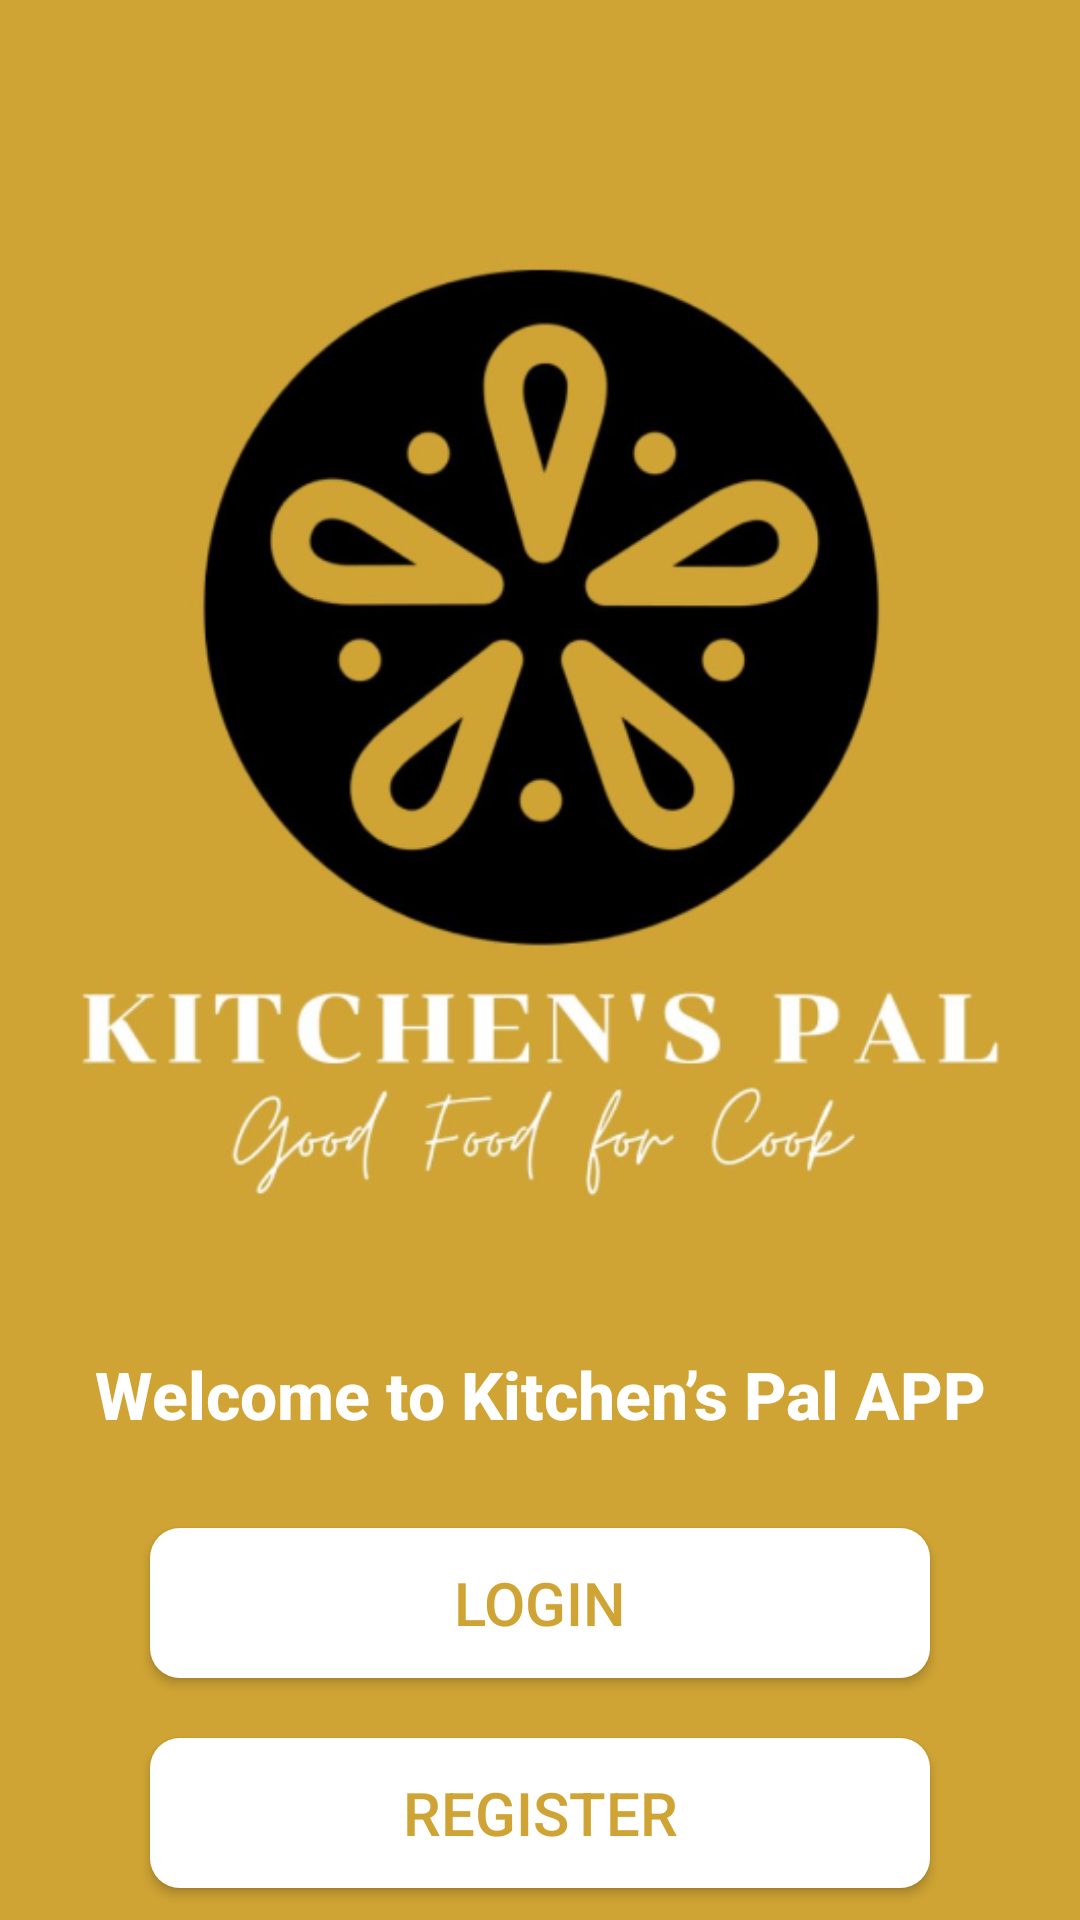

Produce the Android XML layout that renders to this screen, including the resource entries it uses.
<!-- AndroidManifest.xml: application theme Theme.MyApplication -->
<!-- res/layout/activity_start.xml -->
<?xml version="1.0" encoding="utf-8"?>
<androidx.constraintlayout.widget.ConstraintLayout xmlns:android="http://schemas.android.com/apk/res/android"
    xmlns:app="http://schemas.android.com/apk/res-auto"
    xmlns:tools="http://schemas.android.com/tools"
    android:layout_width="match_parent"
    android:layout_height="match_parent"
    android:background="@color/background"
    tools:context=".ui.StartActivity">

    <ImageView
        android:id="@+id/imageView"
        android:layout_width="400dp"
        android:layout_height="400dp"
        android:src="@drawable/logo"
        android:layout_marginTop="50dp"
        app:layout_constraintEnd_toEndOf="parent"
        app:layout_constraintStart_toStartOf="parent"
        app:layout_constraintTop_toTopOf="parent" />

    <TextView
        android:id="@+id/textView"
        android:layout_width="match_parent"
        android:layout_height="wrap_content"
        android:fontFamily="sans-serif-medium"
        android:text="Welcome to Kitchen’s Pal APP"
        android:textAlignment="center"
        android:textColor="@color/white"
        android:textSize="22dp"
        android:textStyle="bold"
        app:layout_constraintTop_toBottomOf="@+id/imageView" />

    <androidx.appcompat.widget.AppCompatButton
        android:id="@+id/Login"
        android:layout_width="match_parent"
        android:layout_height="50dp"
        android:layout_marginStart="50dp"
        android:layout_marginTop="30dp"
        android:layout_marginEnd="50dp"
        android:background="@drawable/bg_corner"
        android:elevation="5dp"
        android:gravity="center_vertical"
        android:text="Login"
        android:textAlignment="center"
        android:textColor="@color/background"
        android:textSize="20dp"
        app:layout_constraintEnd_toEndOf="parent"
        app:layout_constraintStart_toStartOf="parent"
        app:layout_constraintTop_toBottomOf="@+id/textView"
        tools:ignore="RtlCompat" />

    <androidx.appcompat.widget.AppCompatButton
        android:id="@+id/Register"
        android:layout_width="match_parent"
        android:layout_height="50dp"
        android:layout_marginTop="20dp"
        android:layout_marginStart="50dp"
        android:layout_marginEnd="50dp"
        android:background="@drawable/bg_corner"
        android:gravity="center_vertical"
        android:text="Register"
        android:textAlignment="center"
        android:textColor="@color/background"
        android:textSize="20dp"
        android:elevation="5dp"
        app:layout_constraintEnd_toEndOf="parent"
        app:layout_constraintHorizontal_bias="0.0"
        app:layout_constraintStart_toStartOf="parent"
        app:layout_constraintTop_toBottomOf="@+id/Login"
        tools:ignore="RtlCompat" />
</androidx.constraintlayout.widget.ConstraintLayout>
<!-- resources referenced by this layout -->
<resources>
  <color name="background">#CFA434</color>
  <color name="white">#FFFFFFFF</color>
  <!-- drawable bg_corner (drawable) -->
  <shape xmlns:android="http://schemas.android.com/apk/res/android">
      <solid android:color="#ffffff" /> 
      <corners android:radius="10dp" /> 
  </shape>
  <!-- drawable logo: png bitmap (drawable, 137697 bytes) -->
  <style name="Theme.MyApplication" parent="Theme.MaterialComponents.DayNight.NoActionBar">
          
          <item name="colorPrimary">@color/background</item>
          <item name="colorPrimaryVariant">@color/white</item>
          <item name="colorOnPrimary">@color/white</item>
          
          <item name="colorSecondary">@color/teal_200</item>
          <item name="colorSecondaryVariant">@color/teal_700</item>
          <item name="colorOnSecondary">@color/black</item>
          
          <item name="android:statusBarColor">?attr/colorPrimaryVariant</item>
          
      </style>
  <color name="teal_200">#FF03DAC5</color>
  <color name="teal_700">#FF018786</color>
  <color name="black">#FF000000</color>
</resources>
